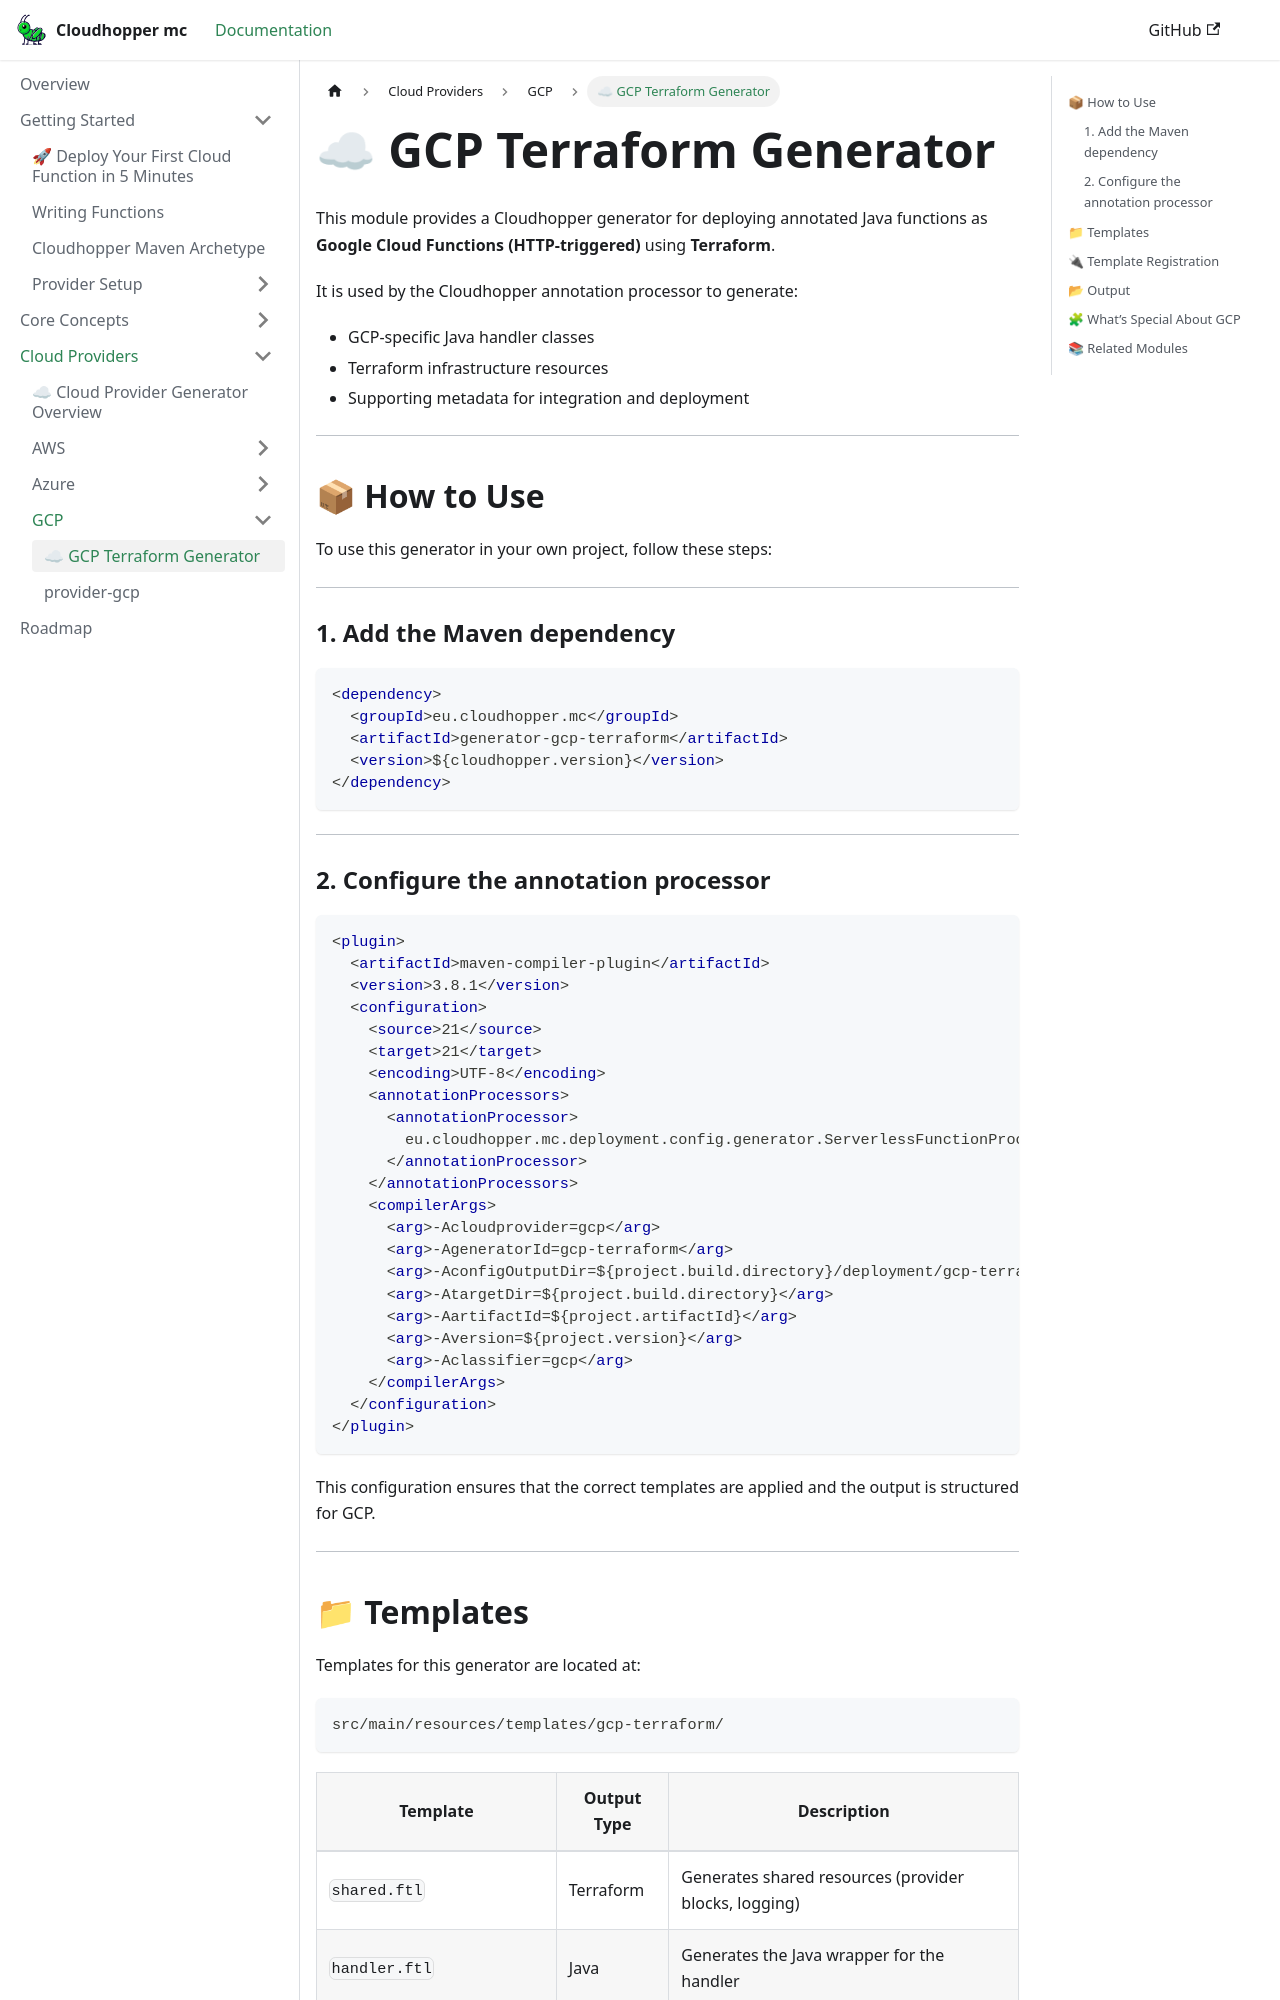

repository: eppleton/cloudhopper-mc · page: docs/modules/generator-gcp-terraform/index.html · generator: docusaurus

# ☁ GCP Terraform Generator

This module provides a Cloudhopper generator for deploying annotated Java functions as **Google Cloud Functions (HTTP-triggered)** using **Terraform**.

It is used by the Cloudhopper annotation processor to generate:

- GCP-specific Java handler classes
- Terraform infrastructure resources
- Supporting metadata for integration and deployment

---

## 📦 How to Use

To use this generator in your own project, follow these steps:

---

### 1. Add the Maven dependency

```xml
<dependency>
  <groupId>eu.cloudhopper.mc</groupId>
  <artifactId>generator-gcp-terraform</artifactId>
  <version>${cloudhopper.version}</version>
</dependency>
```

---

### 2. Configure the annotation processor

```xml
<plugin>
  <artifactId>maven-compiler-plugin</artifactId>
  <version>3.8.1</version>
  <configuration>
    <source>21</source>
    <target>21</target>
    <encoding>UTF-8</encoding>
    <annotationProcessors>
      <annotationProcessor>
        eu.cloudhopper.mc.deployment.config.generator.ServerlessFunctionProcessor
      </annotationProcessor>
    </annotationProcessors>
    <compilerArgs>
      <arg>-Acloudprovider=gcp</arg>
      <arg>-AgeneratorId=gcp-terraform</arg>
      <arg>-AconfigOutputDir=${project.build.directory}/deployment/gcp-terraform</arg>
      <arg>-AtargetDir=${project.build.directory}</arg>
      <arg>-AartifactId=${project.artifactId}</arg>
      <arg>-Aversion=${project.version}</arg>
      <arg>-Aclassifier=gcp</arg>
    </compilerArgs>
  </configuration>
</plugin>
```

This configuration ensures that the correct templates are applied and the output is structured for GCP.

---
